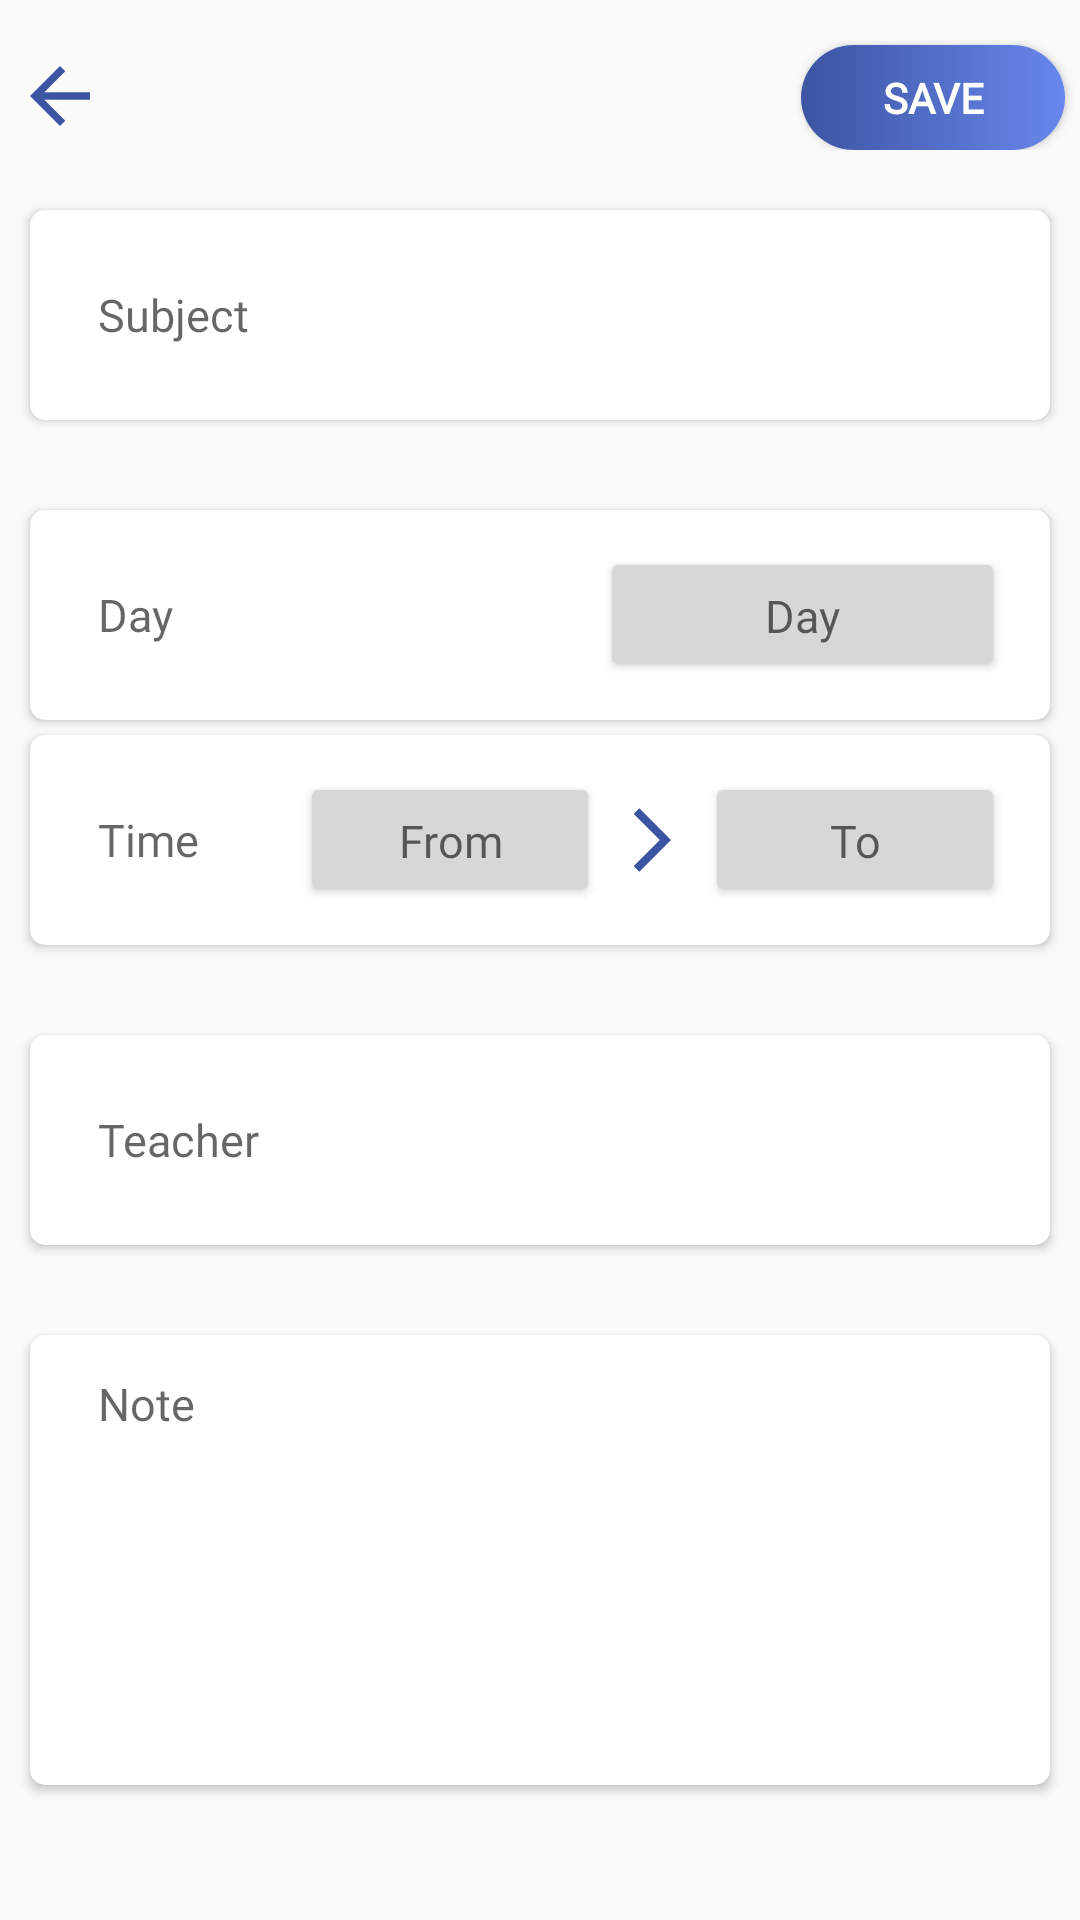

Reconstruct the res/layout file that produces this screen, plus the resources it refers to.
<!-- AndroidManifest.xml: application theme Theme.AcademicPlanner -->
<!-- res/layout/activity_timetable_add.xml -->
<?xml version="1.0" encoding="utf-8"?>
<LinearLayout xmlns:android="http://schemas.android.com/apk/res/android"
    xmlns:app="http://schemas.android.com/apk/res-auto"
    android:layout_width="match_parent"
    android:layout_height="match_parent"
    xmlns:tools="http://schemas.android.com/tools"
    android:orientation="vertical">

    <FrameLayout
        android:layout_width="match_parent"
        android:layout_height="wrap_content"
        android:layout_marginTop="10dp">

        <Button
            android:id="@+id/timetable_back_button"
            android:layout_width="30dp"
            android:layout_height="30dp"
            android:layout_gravity="start"
            android:layout_marginStart="5dp"
            android:layout_marginTop="7dp"
            android:background="@drawable/arrow_back"
            tools:ignore="TouchTargetSizeCheck,SpeakableTextPresentCheck" />

        <Button
            android:id="@+id/timetable_save_button"
            android:layout_width="wrap_content"
            android:layout_height="35dp"
            android:layout_gravity="end"
            android:layout_marginTop="5dp"
            android:layout_marginEnd="5dp"
            android:background="@drawable/design_button"
            android:fontFamily="@font/dm_sans_bold"
            android:text="Save"
            android:textColor="#FFFFFF"
            android:textSize="14dp"
            android:textStyle="bold"
            tools:ignore="TouchTargetSizeCheck,TextSizeCheck" />
    </FrameLayout>

    <androidx.cardview.widget.CardView
        android:layout_width="match_parent"
        android:layout_height="wrap_content"
        app:cardCornerRadius="5dp"
        android:layout_marginStart="10dp"
        android:layout_marginEnd="10dp"
        android:layout_marginTop="20dp">

        <TextView
            android:id="@+id/subject_picker"
            android:layout_width="370dp"
            android:layout_height="70dp"
            android:layout_marginStart="10dp"
            android:layout_marginEnd="15dp"
            android:gravity="start|center"
            android:background="@drawable/no_line_password"
            android:drawablePadding="10dp"
            android:drawableEnd="@drawable/next_week"
            android:fontFamily="@font/dm_sans"
            android:hint="Subject"
            android:padding="12.5dp"
            android:textColor="#000"
            android:textSize="15sp"
            tools:ignore="TextSizeCheck" />
    </androidx.cardview.widget.CardView>

    <androidx.cardview.widget.CardView
        android:id="@+id/color_picker_card"
        android:layout_width="match_parent"
        android:layout_height="wrap_content"
        app:cardCornerRadius="5dp"
        android:layout_marginStart="10dp"
        android:layout_marginEnd="10dp"
        android:layout_marginTop="5dp"
        android:visibility="gone">

        <TextView
            android:id="@+id/color_picker"
            android:layout_width="370dp"
            android:layout_height="50dp"
            android:layout_marginStart="10dp"
            android:layout_marginEnd="15dp"
            android:background="@drawable/no_line_password"
            android:drawablePadding="10dp"
            android:drawableEnd="@drawable/circle"
            android:fontFamily="@font/dm_sans"
            android:hint="Color"
            android:padding="12.5dp"
            android:textColor="#000"
            android:textSize="15sp"
            tools:ignore="TextSizeCheck" />
    </androidx.cardview.widget.CardView>

    <androidx.cardview.widget.CardView
        android:layout_width="match_parent"
        android:layout_height="wrap_content"
        app:cardCornerRadius="5dp"
        android:layout_marginStart="10dp"
        android:layout_marginEnd="10dp"
        android:layout_marginTop="30dp">

        <TextView
            android:id="@+id/day_text"
            android:layout_width="207dp"
            android:layout_height="70dp"
            android:layout_marginStart="10dp"
            android:layout_marginEnd="15dp"
            android:gravity="start|center"
            android:fontFamily="@font/dm_sans"
            android:hint="Day"
            android:padding="12.5dp"
            android:textColor="#000"
            android:textSize="15sp"
            tools:ignore="TextSizeCheck" />

        <Button
            android:id="@+id/day_picker"
            android:layout_width="135dp"
            android:layout_height="45dp"
            android:layout_gravity="center|end"
            android:layout_marginStart="10dp"
            android:layout_marginEnd="15dp"
            android:fontFamily="@font/dm_sans_bold"
            android:hint="Day"
            android:padding="12.5dp"
            android:textColor="#353535"
            android:textSize="15sp"
            tools:ignore="TextSizeCheck,TouchTargetSizeCheck" />
    </androidx.cardview.widget.CardView>

    <androidx.cardview.widget.CardView
        android:layout_width="match_parent"
        android:layout_height="wrap_content"
        app:cardCornerRadius="5dp"
        android:layout_marginStart="10dp"
        android:layout_marginEnd="10dp"
        android:layout_marginTop="5dp">

        <TextView
            android:id="@+id/time_text"
            android:layout_width="370dp"
            android:layout_height="70dp"
            android:layout_marginStart="10dp"
            android:layout_marginEnd="15dp"
            android:gravity="start|center"
            android:fontFamily="@font/dm_sans"
            android:hint="Time"
            android:padding="12.5dp"
            android:textColor="#000"
            android:textSize="15sp"
            tools:ignore="TextSizeCheck" />

        <ImageView
            android:layout_width="wrap_content"
            android:layout_height="wrap_content"
            android:layout_marginStart="10dp"
            android:layout_marginEnd="120dp"
            android:layout_gravity="center|end"
            android:background="@drawable/next_week"
            android:drawablePadding="10dp"
            android:fontFamily="@font/dm_sans"
            android:hint="Subject"
            android:padding="12.5dp"
            android:textColor="#000"
            android:textSize="15sp"
            tools:ignore="TextSizeCheck" />

        <Button
            android:id="@+id/from_time_picker"
            android:layout_width="100dp"
            android:layout_height="45dp"
            android:layout_gravity="center|end"
            android:layout_marginEnd="150dp"
            android:fontFamily="@font/dm_sans_bold"
            android:hint="From"
            android:padding="12.5dp"
            android:textColor="#353535"
            android:textSize="15sp"
            tools:ignore="TextSizeCheck,TouchTargetSizeCheck" />

        <Button
            android:id="@+id/to_time_picker"
            android:layout_width="100dp"
            android:layout_height="45dp"
            android:layout_gravity="center|end"
            android:layout_marginStart="10dp"
            android:layout_marginEnd="15dp"
            android:fontFamily="@font/dm_sans_bold"
            android:hint="To"
            android:padding="12.5dp"
            android:textColor="#353535"
            android:textSize="15sp"
            tools:ignore="TextSizeCheck,TouchTargetSizeCheck" />
    </androidx.cardview.widget.CardView>

    <androidx.cardview.widget.CardView
        android:layout_width="match_parent"
        android:layout_height="wrap_content"
        app:cardCornerRadius="5dp"
        android:layout_marginStart="10dp"
        android:layout_marginEnd="10dp"
        android:layout_marginTop="30dp">

        <TextView
            android:id="@+id/teacher_picker"
            android:layout_width="370dp"
            android:layout_height="70dp"
            android:layout_marginStart="10dp"
            android:layout_marginEnd="15dp"
            android:gravity="start|center"
            android:background="@drawable/no_line_password"
            android:drawablePadding="10dp"
            android:drawableEnd="@drawable/next_week"
            android:fontFamily="@font/dm_sans"
            android:hint="Teacher"
            android:padding="12.5dp"
            android:textColor="#000"
            android:textSize="15sp"
            tools:ignore="TextSizeCheck" />
    </androidx.cardview.widget.CardView>

    <androidx.cardview.widget.CardView
        android:layout_width="match_parent"
        android:layout_height="150dp"
        app:cardCornerRadius="5dp"
        android:layout_marginStart="10dp"
        android:layout_marginEnd="10dp"
        android:layout_marginTop="30dp">

            <EditText
                android:id="@+id/timetable_note"
                android:layout_width="370dp"
                android:layout_height="match_parent"
                android:layout_marginStart="10dp"
                android:layout_marginEnd="15dp"
                android:gravity="start|top"
                android:background="@drawable/no_line_password"
                android:drawablePadding="10dp"
                android:fontFamily="@font/dm_sans"
                android:hint="Note"
                android:inputType="textMultiLine"
                android:maxLines="5"
                android:padding="12.5dp"
                android:textColor="#000"
                android:textSize="15sp"
                android:maxLength="100"
                tools:ignore="TextSizeCheck" />
    </androidx.cardview.widget.CardView>
</LinearLayout>
<!-- resources referenced by this layout -->
<resources>
  <!-- drawable arrow_back (drawable) -->
  <vector xmlns:android="http://schemas.android.com/apk/res/android" android:autoMirrored="true" android:height="24dp" android:tint="#3C54A1" android:viewportHeight="24" android:viewportWidth="24" android:width="24dp">
        
      <path android:fillColor="@android:color/white" android:pathData="M20,11H7.83l5.59,-5.59L12,4l-8,8 8,8 1.41,-1.41L7.83,13H20v-2z"/>
      
  </vector>
  <!-- drawable circle (drawable) -->
  <vector xmlns:android="http://schemas.android.com/apk/res/android" android:height="24dp" android:tint="#008080" android:viewportHeight="24" android:viewportWidth="24" android:width="24dp">
  
      <path android:fillColor="@android:color/white" android:pathData="M12,2C6.47,2 2,6.47 2,12s4.47,10 10,10 10,-4.47 10,-10S17.53,2 12,2z"/>
  
  </vector>
  <!-- drawable design_button (drawable) -->
  <?xml version="1.0" encoding="UTF-8"?>
  <shape xmlns:android="http://schemas.android.com/apk/res/android">
      <gradient
          android:startColor="#3C54A1"
          android:endColor="#6787EC" />
      <corners android:radius="50dp"/>
  </shape>
  <!-- drawable next_week (drawable) -->
  <vector xmlns:android="http://schemas.android.com/apk/res/android" android:autoMirrored="true" android:height="24dp" android:tint="#3C54A1" android:viewportHeight="24" android:viewportWidth="24" android:width="24dp">
        
      <path android:fillColor="@android:color/white" android:pathData="M6.23,20.23l1.77,1.77l10,-10l-10,-10l-1.77,1.77l8.23,8.23z"/>
      
  </vector>
  <!-- drawable no_line_password (drawable) -->
  <selector xmlns:android="http://schemas.android.com/apk/res/android">
      <item android:state_focused="true">
          <shape android:shape="rectangle">
              <solid android:color="@android:color/transparent" />
              <stroke android:width="0dp" android:color="@android:color/transparent" />
          </shape>
      </item>
      <item>
          <shape android:shape="rectangle">
              <solid android:color="@android:color/transparent" />
              <stroke android:width="0dp" android:color="@android:color/transparent" />
          </shape>
      </item>
  </selector>
  <style name="Theme.AcademicPlanner" parent="Base.Theme.AcademicPlanner">
          <item name="toolbarStyle">@style/Widget.MyApp.Toolbar</item>
      </style>
  <style name="Base.Theme.AcademicPlanner" parent="Theme.AppCompat.Light.NoActionBar">
          
          
      </style>
  <style name="Widget.MyApp.Toolbar" parent="Widget.AppCompat.Toolbar">
          <item name="titleTextAppearance">@style/CustomToolbarTextAppearance</item>
      </style>
  <style name="CustomToolbarTextAppearance" parent="TextAppearance.Widget.AppCompat.Toolbar.Title">
          <item name="android:fontFamily">@font/dm_sans_bold</item>
          <item name="android:textSize">20sp</item>
      </style>
</resources>
